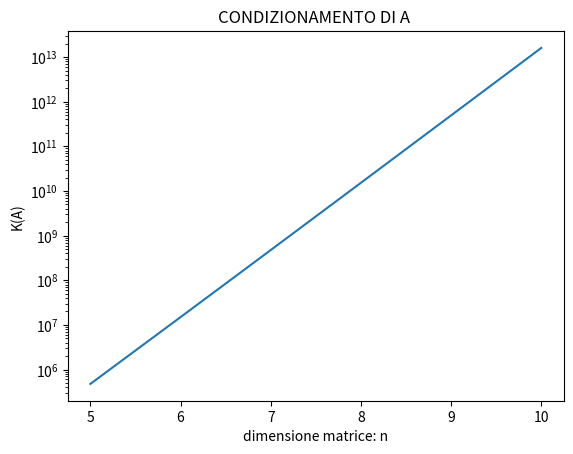
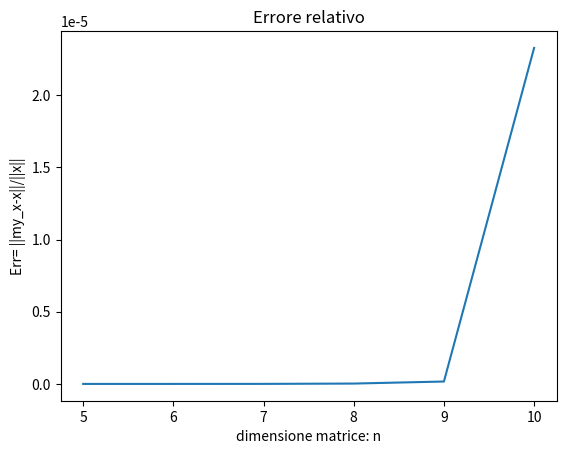

Recreate these plots in Python, in order.
"""1. matrici e norme """
import numpy as np

#help(np.linalg) # View source
#help (np.linalg.norm)
#help (np.linalg.cond)

n = 2
A = np.array([[1, 2], [0.499, 1.001]])

print ('Norme di A:')

norm1 = np.linalg.norm(A, 1)
norm2 = np.linalg.norm(A, 2)
normfro = np.linalg.norm(A, "fro")
norminf = np.linalg.norm(A, np.inf)

print('Norma 1 = ', norm1, '\n')
print('Norma 2 = ', norm2, '\n')
print('Norma Frobenius = ', normfro, '\n')
print('Norma infinito = ', norminf, '\n')

cond1 = np.linalg.cond(A, 1)
cond2 = np.linalg.cond(A, 2)
condfro = np.linalg.cond(A, "fro")
condinf = np.linalg.cond(A, np.inf)

print ('K(A)_1 = ', cond1, '\n')
print ('K(A)_2 = ', cond2, '\n')
print ('K(A)_Frobenius =', condfro, '\n')
print ('K(A)_infinito =', condinf, '\n')

x = np.ones((2,1))
b = np.dot(A,x) 

btilde = np.array([[3], [1.4985]])
xtilde = np.array([[2, 0.5]]).T

# Verificare che xtilde è soluzione di A xtilde = btilde (Axtilde)
my_btilde = np.dot(A,xtilde)

print ('A*xtilde = ', btilde)
print(np.linalg.norm(btilde-my_btilde,'fro'))

deltax = np.linalg.norm(x - xtilde, 2) 
deltab = np.linalg.norm(b - btilde, 2) 

print ('delta x = ', deltax) #condizionamento orribile
print ('delta b = ', deltab) #idem




"""2. fattorizzazione lu"""

import numpy as np
import builtins 

#Creazione dati e problema test
A = np.array ([ [3,-1, 1,-2], [0, 2, 5, -1], [1, 0, -7, 1], [0, 2, 1, 1]  ])
x = np.ones((4,1)) #soluzione esatta; crea una atrice di tutti 1, con 4 righe e una colonna
b = A @ x #come si scrive il termine noto; prodotto matrice per vettore 

condA = np.linalg.cond(A)
n=A.shape[0] #mi dà il numero di righe
print('x: \n', x , '\n')
print('x.shape: ', x.shape, '\n' )
print('b: \n', b , '\n')
print('b.shape: ', b.shape, '\n' )
print('A: \n', A, '\n')
print('A.shape: ', A.shape, '\n' )
print('K(A)=', condA, '\n')

import scipy
# help (scipy)
import scipy.linalg
# help (scipy.linalg)
import scipy.linalg.decomp_lu as LUdec 
#from scipy.linalg import lu_factor as LUdec # pivoting
#from scipy.linalg import lu_factor as LUfull # partial pivoting

lu, piv = scipy.linalg.lu_factor(A)

print('lu',lu,'\n')
print('piv',piv,'\n')


# risoluzione di    Ax = b   <--->  PLUx = b 
my_x = scipy.linalg.lu_solve((lu, piv), b) #come trova la soluzione della fattorizzazione

print('my_x = \n', my_x)
print('norm =', scipy.linalg.norm(x-my_x, 'fro'))

# IMPLEMENTAZIONE ALTERNATIVA - 1

L, U = np.tril(lu, k = -1) + np.eye(n), np.triu(lu)  #scompone LU in L matrice triangolare inferiore, U matrice triangolare superiore
P = np.eye(n)[piv]

print ('A = ', A)
print ('P = ', P)
print ('L = ', L)
print ('U = ', U)
print ('P*L*U = ', np.matmul(P , np.matmul(L, U))) 

print ('diff = ',   np.linalg.norm(A - np.matmul(P , np.matmul(L, U)), 'fro'  ) ) 


if np.all(P != np.eye(n)): 
# Ax = b   <--->  PLUx = b  <--->  LUx = inv(P)b  <--->  Ly=inv(P)b & Ux=y : matrici triangolari
# quindi
     invP = np.linalg.inv(P)
     y = scipy.linalg.solve_triangular(L,invP@b, lower=True, unit_diagonal=True)
     my_x = scipy.linalg.solve_triangular(U,y, lower=False)

if np.all(P == np.eye(n)): 
#Ax = b   <--->  PLUx = b  <--->  PLy=b & Ux=y
     y = scipy.linalg.solve_triangular(np.matmul(P,L) , b, lower=True, unit_diagonal=True)
     my_x = scipy.linalg.solve_triangular(U, y, lower=False)

print('\nSoluzione calcolata: ', my_x)
print('norm =', scipy.linalg.norm(x-my_x, 'fro'))

input()

"""2.2 Choleski con matrice di Hilbert"""
import matplotlib.pyplot as plt
import numpy as np
import scipy
# help (scipy)
import scipy.linalg
# help (scipy.linalg)
# help (scipy.linalg.cholesky)
# help (scipy.linalg.hilbert)

# crazione dati e problema test
n = 5
A = scipy.linalg.hilbert(n)
x = np.ones((n, 1))
b = A @ x

condA = np.linalg.cond(A)


print('x: \n', x , '\n')
print('x.shape: ', x.shape, '\n' )
print('b: \n', b , '\n')
print('b.shape: ', b.shape, '\n' )
print('A: \n', A, '\n')
print('A.shape: ', A.shape, '\n' )
print('K(A)=', condA, '\n')

# decomposizione di Choleski
L = scipy.linalg.cholesky(A, lower = True)
print('L:', L, '\n')

print('L.T*L =', scipy.linalg.norm(A-np.matmul(np.transpose(L),L)))
print('err = ', scipy.linalg.norm(A-np.matmul(np.transpose(L),L), 'fro'))

y = scipy.linalg.solve_triangular(L, b, lower = True)
my_x = scipy.linalg.solve_triangular(L.T, y, lower = False)

print('my_x = \n ', my_x)

print('norm =', np.linalg.norm(x-my_x, 'fro'))


K_A = np.zeros((6,1))
Err = np.zeros((6,1))

for n in np.arange(5,11):
    # crazione dati e problema test
    A = scipy.linalg.hilbert(n)
    x = np.ones(n)
    b = np.dot(A,x)
    
    # numero di condizione 
    K_A[n-5] = np.linalg.cond(A)
    
    # fattorizzazione 
    L = scipy.linalg.cholesky(A, lower = True)
    y = scipy.linalg.solve_triangular(L, b, lower = True)
    my_x = scipy.linalg.solve_triangular(L.T, y, lower = False )
    
    # errore relativo
    Err[n-5] = np.linalg.norm(x-my_x, 2)/np.linalg.norm(x, 2)
  
xplot = np.arange(5,11)

# grafico del numero di condizione vs dim
plt.semilogy(xplot, K_A)
plt.title('CONDIZIONAMENTO DI A ')
plt.xlabel('dimensione matrice: n')
plt.ylabel('K(A)')
plt.show()


# grafico errore in norma 2 in funzione della dimensione del sistema
plt.plot(xplot, Err)
plt.title('Errore relativo')
plt.xlabel('dimensione matrice: n')
plt.ylabel('Err= ||my_x-x||/||x||')
plt.show()
